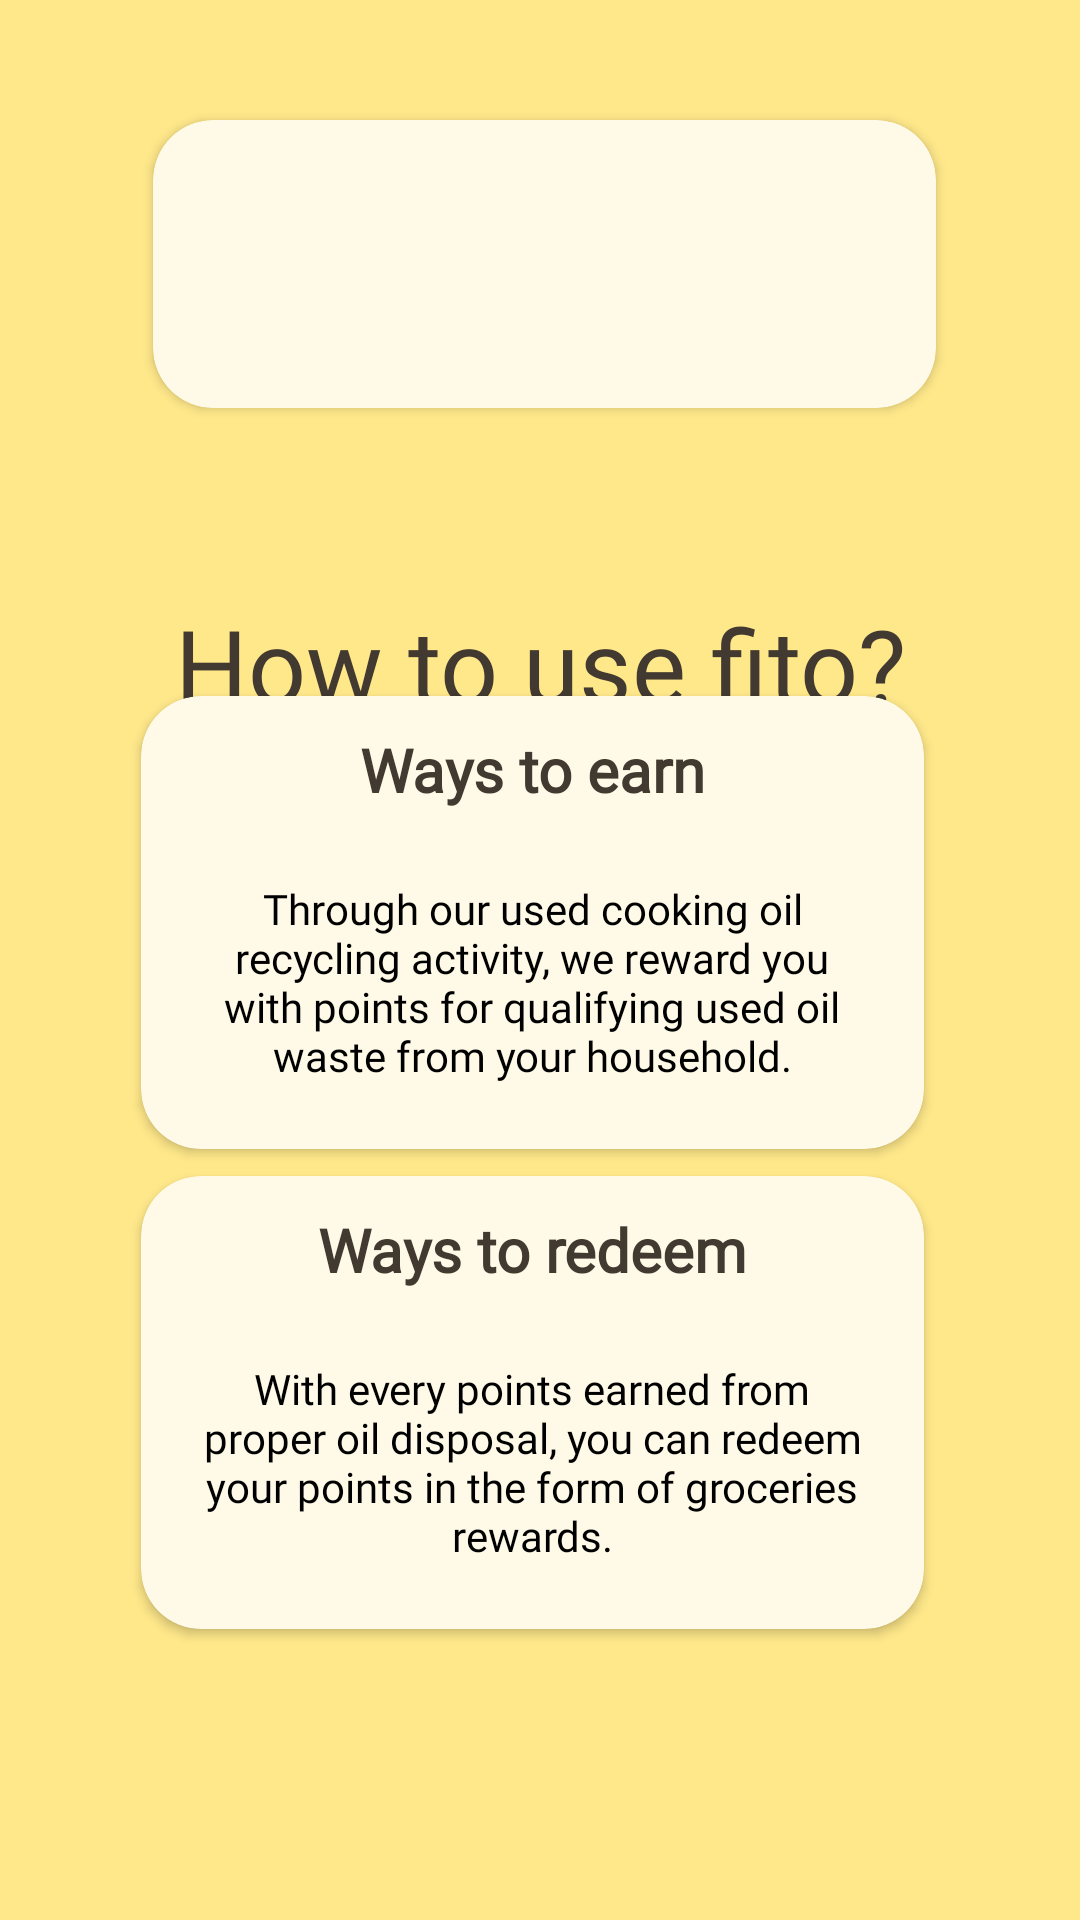

This screen was rendered from an Android layout file. Write that file and the resources it references.
<!-- AndroidManifest.xml: application theme Theme.FITO -->
<!-- res/layout/fragment_points.xml -->
<?xml version="1.0" encoding="utf-8"?>
<RelativeLayout xmlns:android="http://schemas.android.com/apk/res/android"
    xmlns:app="http://schemas.android.com/apk/res-auto"
    xmlns:tools="http://schemas.android.com/tools"
    android:id="@+id/frag_points"
    android:layout_width="match_parent"
    android:layout_height="match_parent"
    android:background="#FFE88A">

    <TextView
        android:id="@+id/tracker"
        android:layout_width="match_parent"
        android:layout_height="59dp"
        android:layout_alignParentStart="true"
        android:layout_alignParentLeft="true"
        android:layout_alignParentTop="true"
        android:layout_alignParentEnd="true"
        android:layout_alignParentRight="true"
        android:layout_alignParentBottom="true"
        android:layout_marginStart="0dp"
        android:layout_marginLeft="0dp"
        android:layout_marginTop="40dp"
        android:layout_marginEnd="0dp"
        android:layout_marginRight="0dp"
        android:layout_marginBottom="632dp"
        android:fontFamily="@font/bowlby_one_sc"
        android:gravity="center"
        android:text="Tracker"
        android:textColor="#423A30"
        android:textSize="34sp"
        app:layout_constraintBottom_toTopOf="parent"
        app:layout_constraintEnd_toEndOf="parent"
        app:layout_constraintStart_toStartOf="parent"
        app:layout_constraintTop_toBottomOf="parent"
        tools:ignore="HardcodedText" />


    <androidx.cardview.widget.CardView
        android:id="@+id/pointsbox"
        android:layout_width="wrap_content"
        android:layout_height="118dp"
        android:layout_alignParentStart="true"
        android:layout_alignParentLeft="true"
        android:layout_alignParentEnd="true"
        android:layout_alignParentRight="true"
        android:layout_alignParentBottom="true"
        android:layout_gravity="center"
        android:layout_marginStart="51dp"
        android:layout_marginLeft="51dp"
        android:layout_marginTop="40dp"
        android:layout_marginEnd="48dp"
        android:layout_marginRight="48dp"
        android:layout_marginBottom="504dp"
        android:foregroundGravity="center_vertical|center_horizontal"
        app:cardBackgroundColor="#FFFAE7"
        app:cardCornerRadius="20dp" />

    <TextView
        android:id="@+id/how"
        android:layout_width="match_parent"
        android:layout_height="71dp"
        android:layout_alignTop="@id/pointsbox"
        android:layout_marginStart="0dp"
        android:layout_marginLeft="0dp"
        android:layout_marginTop="146dp"
        android:layout_marginEnd="0dp"
        android:layout_marginRight="0dp"
        android:layout_marginBottom="20dp"
        android:fontFamily="@font/bowlby_one_sc"
        android:gravity="center|center_horizontal|center_vertical"
        android:text="@string/how_to_use_fito"
        android:textColor="#423A30"
        android:textSize="34sp"
        app:layout_constraintBottom_toTopOf="@id/pointsbox"
        app:layout_constraintEnd_toEndOf="@id/earnbox"
        app:layout_constraintStart_toStartOf="@id/pointsbox"
        app:layout_constraintTop_toBottomOf="@id/earnbox" />

    <androidx.cardview.widget.CardView
        android:id="@+id/earnbox"
        android:layout_width="wrap_content"
        android:layout_height="151dp"
        android:layout_alignParentStart="true"
        android:layout_alignParentLeft="true"
        android:layout_alignParentEnd="true"
        android:layout_alignParentRight="true"
        android:layout_alignParentBottom="true"
        android:layout_gravity="center"
        android:layout_marginStart="47dp"
        android:layout_marginLeft="47dp"
        android:layout_marginTop="40dp"
        android:layout_marginEnd="52dp"
        android:layout_marginRight="52dp"
        android:layout_marginBottom="257dp"
        android:foregroundGravity="center_vertical|center_horizontal"
        app:cardBackgroundColor="#FFFAE7"
        app:cardCornerRadius="20dp">

        <TextView
            android:id="@+id/earn"
            android:layout_width="match_parent"
            android:layout_height="41dp"
            android:layout_marginTop="4dp"
            android:layout_marginBottom="27dp"
            android:fontFamily="@font/cairo_semibold"
            android:gravity="center"
            android:text="Ways to earn"
            android:textColor="#423A30"
            android:textSize="20sp"
            android:textStyle="bold"
            app:layout_constraintBottom_toTopOf="parent"
            app:layout_constraintEnd_toEndOf="parent"
            app:layout_constraintStart_toStartOf="parent"
            app:layout_constraintTop_toBottomOf="parent"
            tools:ignore="HardcodedText,MissingConstraints" />

        <TextView
            android:id="@+id/earndes"
            android:layout_width="match_parent"
            android:layout_height="match_parent"
            android:layout_marginStart="20dp"
            android:layout_marginLeft="20dp"
            android:layout_marginTop="50dp"
            android:layout_marginEnd="20dp"
            android:layout_marginRight="20dp"
            android:layout_marginBottom="10dp"
            android:fontFamily="@font/open_sans"
            android:gravity="center"
            android:text="Through our used cooking oil recycling activity, we reward you with points for qualifying used oil waste from your household."
            android:textColor="#000000"
            android:textSize="14sp"
            app:layout_constraintBottom_toBottomOf="parent"
            app:layout_constraintEnd_toEndOf="parent"
            app:layout_constraintStart_toStartOf="parent"
            app:layout_constraintTop_toBottomOf="parent"
            tools:ignore="HardcodedText" />
    </androidx.cardview.widget.CardView>

    <androidx.cardview.widget.CardView
        android:id="@+id/redeembox"
        android:layout_width="wrap_content"
        android:layout_height="151dp"
        android:layout_alignParentStart="true"
        android:layout_alignParentLeft="true"
        android:layout_alignParentEnd="true"
        android:layout_alignParentRight="true"
        android:layout_alignParentBottom="true"
        android:layout_gravity="center"
        android:layout_marginStart="47dp"
        android:layout_marginLeft="47dp"
        android:layout_marginTop="40dp"
        android:layout_marginEnd="52dp"
        android:layout_marginRight="52dp"
        android:layout_marginBottom="97dp"
        android:foregroundGravity="center_vertical|center_horizontal"
        app:cardBackgroundColor="#FFFAE7"
        app:cardCornerRadius="20dp">

        <TextView
            android:id="@+id/redeem"
            android:layout_width="match_parent"
            android:layout_height="41dp"
            android:layout_marginTop="4dp"
            android:layout_marginBottom="27dp"
            android:fontFamily="@font/cairo_semibold"
            android:gravity="center"
            android:text="Ways to redeem"
            android:textColor="#423A30"
            android:textSize="20sp"
            android:textStyle="bold"
            app:layout_constraintBottom_toTopOf="parent"
            app:layout_constraintEnd_toEndOf="parent"
            app:layout_constraintStart_toStartOf="parent"
            app:layout_constraintTop_toBottomOf="parent"
            tools:ignore="HardcodedText,MissingConstraints" />

        <TextView
            android:id="@+id/redeemdesc"
            android:layout_width="match_parent"
            android:layout_height="match_parent"
            android:layout_marginStart="20dp"
            android:layout_marginLeft="20dp"
            android:layout_marginTop="50dp"
            android:layout_marginEnd="20dp"
            android:layout_marginRight="20dp"
            android:layout_marginBottom="10dp"
            android:fontFamily="@font/open_sans"
            android:gravity="center"
            android:text="With every points earned from proper oil disposal, you can redeem your points in the form of groceries rewards."
            android:textColor="#000000"
            android:textSize="14sp"
            app:layout_constraintBottom_toBottomOf="parent"
            app:layout_constraintEnd_toEndOf="parent"
            app:layout_constraintStart_toStartOf="parent"
            app:layout_constraintTop_toBottomOf="parent"
            tools:ignore="HardcodedText" />
    </androidx.cardview.widget.CardView>

</RelativeLayout>
<!-- resources referenced by this layout -->
<resources>
  <string name="how_to_use_fito">How to use fito?</string>
  <style name="Theme.FITO" parent="Theme.MaterialComponents.DayNight.DarkActionBar">
          
          <item name="colorPrimary">@color/purple_500</item>
          <item name="colorPrimaryVariant">@color/purple_700</item>
          <item name="colorOnPrimary">@color/white</item>
          
          <item name="colorSecondary">@color/teal_200</item>
          <item name="colorSecondaryVariant">@color/teal_700</item>
          <item name="colorOnSecondary">@color/black</item>
          
          <item name="android:statusBarColor" tools:targetApi="l">?attr/colorPrimaryVariant</item>
          
      </style>
  <color name="purple_500">#FF6200EE</color>
  <color name="purple_700">#FF3700B3</color>
  <color name="white">#FFFFFFFF</color>
  <color name="teal_200">#FF03DAC5</color>
  <color name="teal_700">#FF018786</color>
  <color name="black">#FF000000</color>
</resources>
